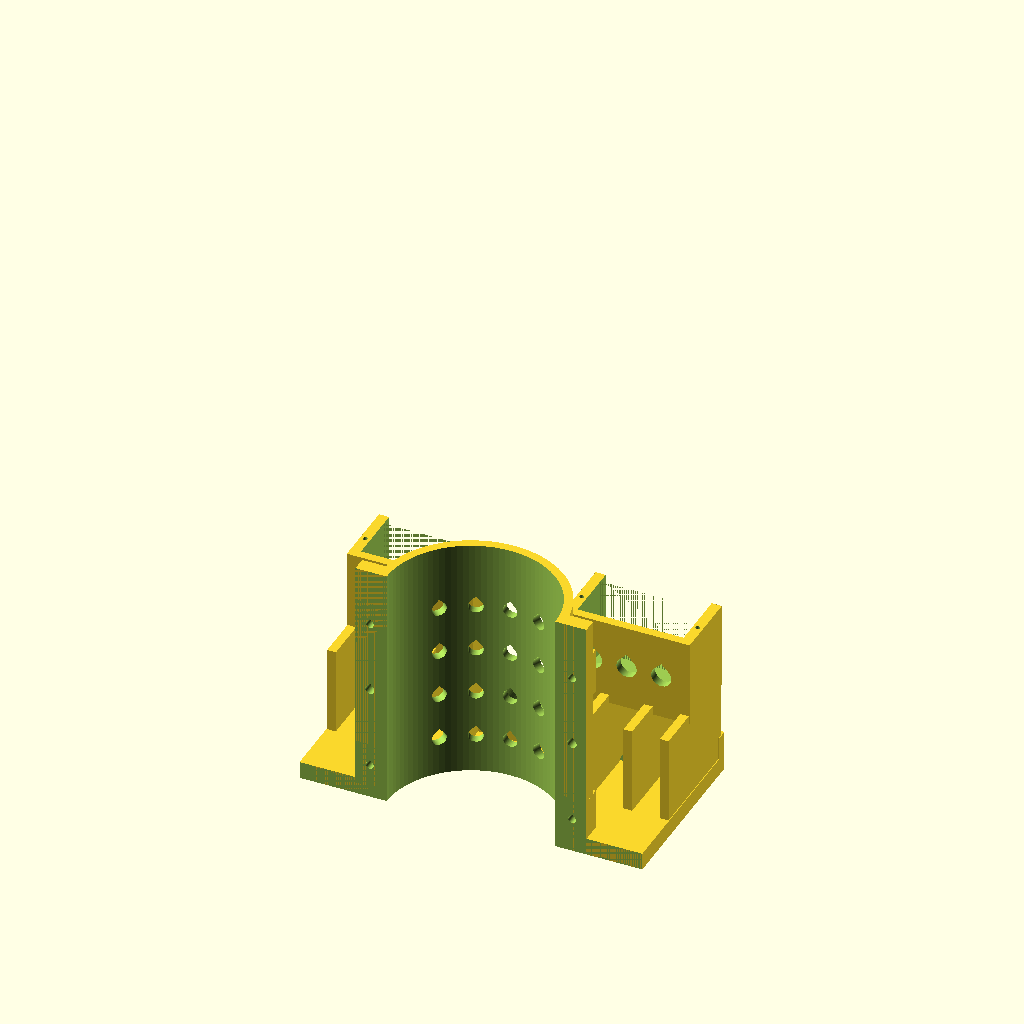
Cell 1: rendered with the file's own defaults.
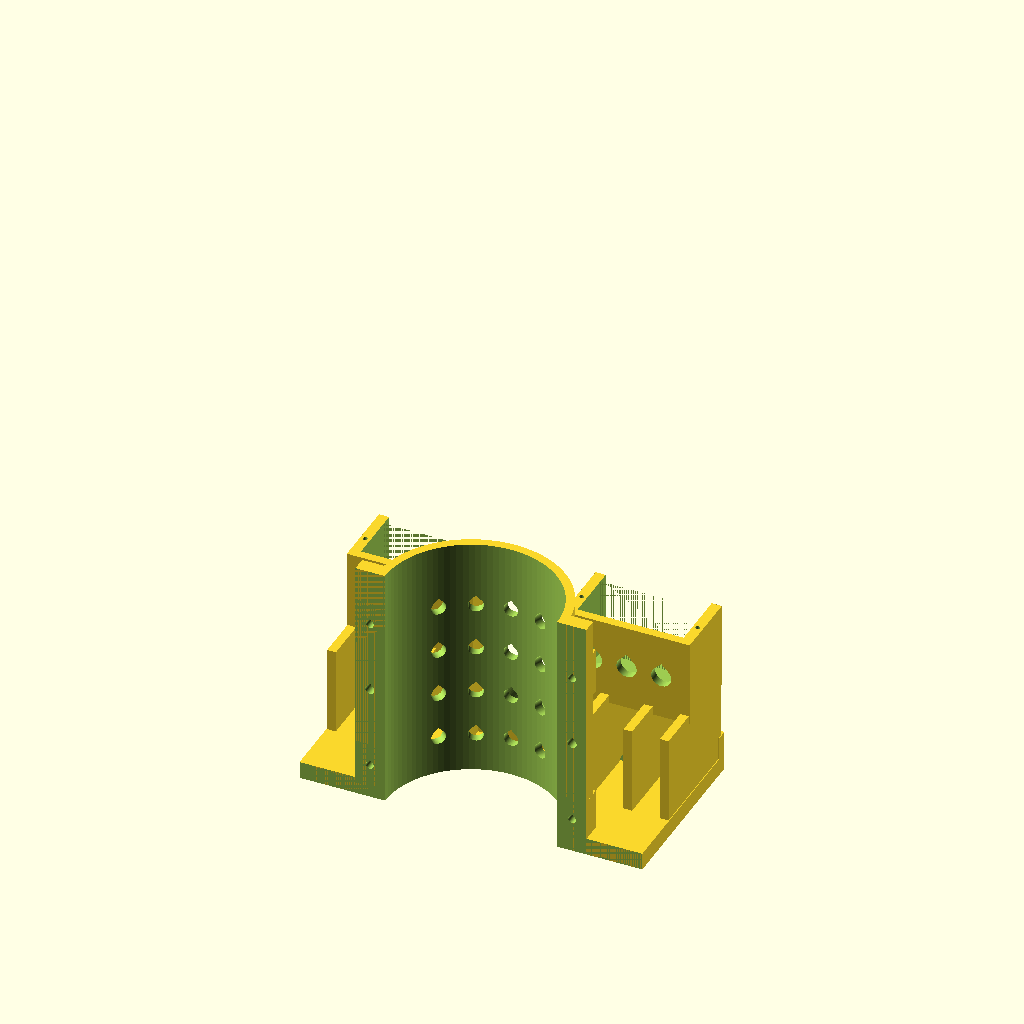
Cell 2 — pad_t set to 2.4, the other parameters unchanged.
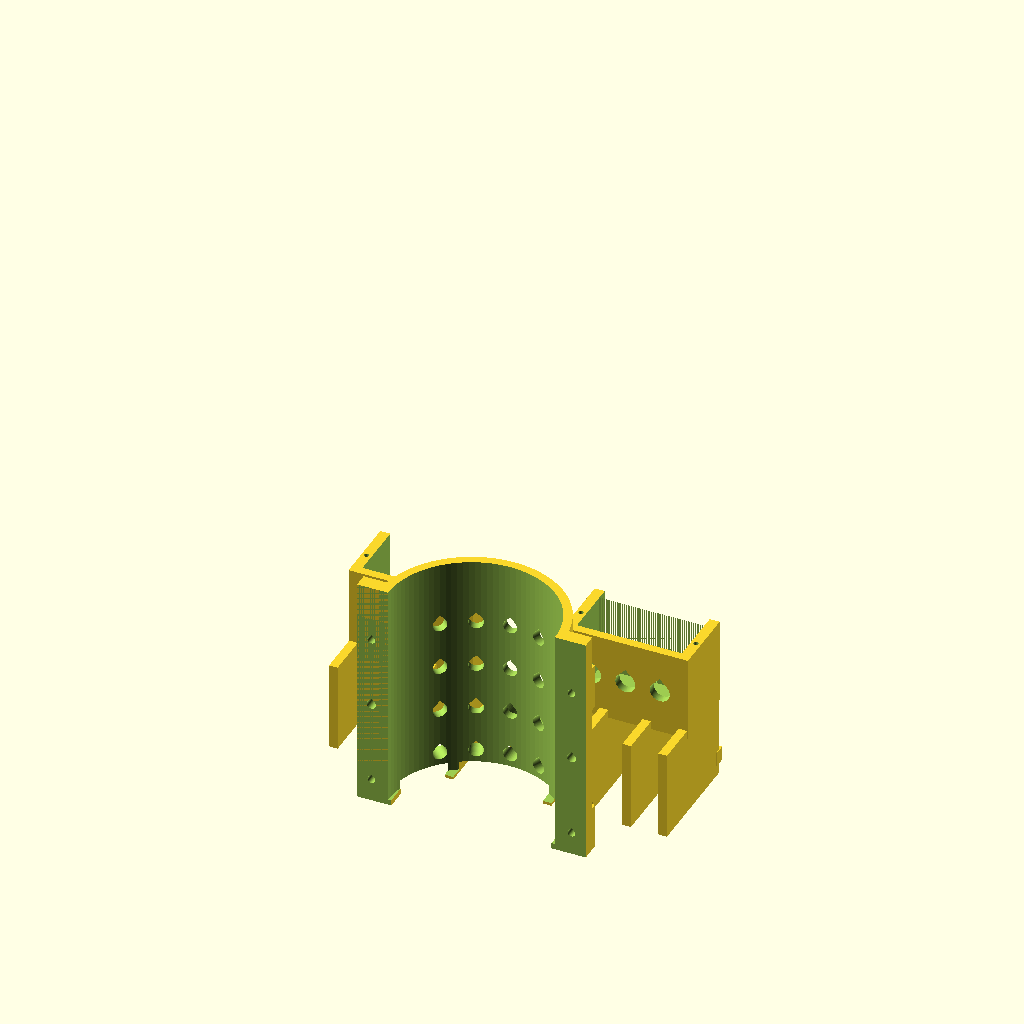
Cell 3 — shell_z0 set to 36, the other parameters unchanged.
All cells are drawn from the same view direction (rotation 55°, 0°, 25°, orthographic, colour scheme Cornfield), but the view is re-fitted for each cell, so position and scale can differ between cells as well as the parameter.
The OpenSCAD source (parts/child/exterior/printed/child_shell_fwd/child_shell_fwd.scad):
// =====================================================================
// child_shell_fwd.scad — 子機 外装 前半シェル (1個印刷)
//
// child_shell_aft と対で耐圧容器を挟む「ゲート」側。M5 蝶ボルト 4 本で外れ、
// 外すと容器を真上に抜ける。カメラ 2 台とライトはこちら側に載る。
//
// ★ 左右のカメラポッドを 1 部品に一体化してある。基線 (レンズ間隔) が
//   組立誤差の影響を受けず、単一部品の寸法として決まるようにするため。
//   base_line = 150.0 mm。ポッド底の位置決めパッドで Z も再現する。
//
//   持つもの: カメラポッド x2 (基線 150 / 前面開放 / フード 8mm)
//             / 底デッキ (= 前方バンパ + ベッド接地面) / ライト鞍座
//             / 縦フィン x8 (ポッド荷重をデッキとスキンへ流す)
//
// 座標系: Z = 上 (チューブ下端面が z=0)、+Y = カメラの向き(前)、X = 基線方向。
//         このシェルは y >= 0 側のみ。
// 印刷向き: このまま (Z が積層方向)。サポート不要。
//   底デッキ(z18..30)がベッド接地面 (約 200cm2) なので反りに強い。
//   幅 237 は X1-Carbon (256) にブリム 3mm 込みで収まる。ベッド中央に置くこと。
// =====================================================================

/* [耐圧容器 (STL 実測)] */
tube_od   = 114.3;
pad_t     = 1.2;            // 保護シート厚 (EVA/ゴム) 片側

/* [シェル共通 — child_shell_aft と同じ値にすること] */
skin_t    = 6;
shell_z0  = 18;
shell_z1  = 190;
rail_x0   = 56;
rail_x1   = 80;
rail_t    = 10;
boss_t    = 14;             // 前側ボルトボス厚み (後側は 24。ねじは M5x35)
bolt_x    = 70;
bolt_z    = [42, 150];
pin_z     = 100;
pin_d     = 6.4;            // aft のピン Ø6 に対する受け穴
flare_r   = 78;
flare_h   = 10;
m5_d      = 5.4;

/* [カメラ: DJI Osmo Action 6 (実寸 72.8 x 47.2 x 33.1)] */
cam_w     = 72.8;           // 横 (ランドスケープ)
cam_h     = 47.2;           // 縦
cam_d     = 33.1;           // 奥行 (レンズ軸方向)
cam_clr   = 0.6;            // クレードル クリアランス (両側合計)
lens_dx   = 0;              // レンズ軸の本体X中心からのずれ (外向き +)。**要実測**
cam_fov_h = 145;            // 水平画角 (155deg 対角からの推定)。**要確認**
cam_fov_v = 105;            // 垂直画角 (同上)
cam_fov_d = 155;            // 対角画角 (DJI 公称)

/* [基線とカメラ位置] */
base_line = 150;            // ★ レンズ間隔。解析で使う値。銘板は .md に記録
lens_y    = 110;            // レンズ面 (カメラ前面) の y。ポッド後壁がスキンに
                            // 食い込まない最小値 + 余裕 (assert 8 参照)
cam_ax_z  = 115;            // レンズ軸の z

/* [カメラポッド] */
pod_wall  = 7;              // 側壁 (M4 タップ代を持たせる)
pod_floor = 6;
pod_rear  = 6;
hood      = 8;              // 側壁/床がレンズ面より前へ出る量 (画角を蹴らない範囲)
pod_top   = 145;            // 側壁上端 = 蓋の座 (カメラ上面 +6.4)
pad_d     = 8;              // 底の位置決めパッド Ø
pad_h     = 0.8;            // 同 高さ (Z の再現性を出す)
tab_t     = 3;              // 前抜け止めタブ 出っ張り
tab_z1    = 102;            // 同 上端 (画角外に収めること)
m4_pilot  = 3.3;            // M4 タッピング下穴
lid_sc_y  = 90;             // 蓋ねじの y

/* [縦フィン (ポッド → デッキ / スキン)] */
fin_t     = 6;
fin_x     = [34.3, 60, 90, 115.2];   // 右ポッド側のフィン中心 x
fin_y0    = 40;             // 後端 (チューブ穴で削られる)

/* [底デッキ = 前方バンパ + ベッド接地面] */
deck_z1   = 30;
deck_y1   = 122;            // 機体の最前端
deck_ch   = 45;             // 前角の 45deg 面取り (流線形)
rim_y0    = 114;            // 前縁リム (バンパ)
rim_z1    = 46;

/* [水中ライト (未選定 / 割りクランプの下半分)] */
light_d   = 40;             // 胴径 **要選定**
light_z   = 58;             // 軸中心 z
light_y0  = 78;             // 鞍座 y 範囲
light_y1  = 118;
light_m4x = 28;             // 上クランプ M4 の x (±)
light_m4y = [86, 110];      // 同 y
light_blk = 35;             // 鞍座ブロック 半幅

/* [通水・結束] */
vent_d    = 10;
vent_a    = [0, 22, -22, 45, -45];   // +Y からの方位角
vent_z    = [45, 78, 111, 144];
tie_w     = 4;
tie_h     = 12;
tie_x     = [-100, -60, 60, 100];    // デッキ上の結束スロット x
tie_y     = 96;

$fn = 96;

// ---- 導出 -----------------------------------------------------------
bore_d   = tube_od + 2*pad_t;
bore_r   = bore_d/2;                 // 58.35
skin_r   = bore_r + skin_t;          // 64.35
pod_cx   = base_line/2 - lens_dx;    // ポッド (カメラ本体) の中心 x
in_hw    = (cam_w + cam_clr)/2;      // クレードル内 半幅
cam_z0   = cam_ax_z - cam_h/2;       // カメラ底面 z
flr_top  = cam_z0 - pad_h;           // ポッド床 上面
in_y0    = lens_y - cam_d - cam_clr; // クレードル内 後端
in_z1    = cam_z0 + cam_h + cam_clr; // クレードル内 上端
pod_x0   = pod_cx - in_hw - pod_wall;
pod_x1   = pod_cx + in_hw + pod_wall;
pod_y1   = lens_y + hood;            // ポッド前端 (フード)
half_w   = pod_x1;                   // 機体 半幅
corner   = sqrt(pow(in_hw,2) + pow((cam_h+cam_clr)/2,2));  // 画角の対角基準

// 障害物 (dx,dy,dz = レンズ基準) が画角に入るか
function in_fov(dx, dy, dz) =
    dy > 0 && abs(dx) < dy*tan(cam_fov_h/2) && abs(dz) < dy*tan(cam_fov_v/2);

// ---- 干渉・成立性チェック --------------------------------------------
// 1) 250 x 250 x 300 の外形枠
assert(2*half_w <= 250, str("全幅 ", 2*half_w, " が 250 超"));
assert(deck_y1 <= 125, str("前端 ", deck_y1, " が 125 超"));
assert(2*half_w + 6 <= 256, str("X1-Carbon のベッド 256 に入らない: ", 2*half_w));
// 2) フードが画角を蹴らないこと (対角が最も厳しい)
assert(hood*tan(cam_fov_d/2) < corner,
       str("フードが対角画角を蹴る: ", hood*tan(cam_fov_d/2), " >= ", corner));
assert(!in_fov(in_hw, hood, 0), "フード側壁が水平画角に入る");
assert(!in_fov(0, hood, (cam_h+cam_clr)/2), "フード床が垂直画角に入る");
// 3) 前抜け止めタブが画角に入らないこと
assert(!in_fov(in_hw - tab_t, pod_y1 - lens_y, cam_ax_z - tab_z1),
       str("前抜け止めタブが画角に入る (tab_z1 を下げる)"));
// 4) ライトが画角に入らないこと (最も内側・最も上・最も前の点で判定)
assert(!in_fov(base_line/2 - light_d/2, light_y1 - lens_y, cam_ax_z - (light_z + light_d/2)),
       str("ライトが画角に入る: 上端 z=", light_z + light_d/2, " 前端 y=", light_y1));
// 5) 前縁リム(バンパ)が画角に入らないこと
assert(!in_fov(base_line/2, deck_y1 - lens_y, cam_ax_z - rim_z1),
       str("前縁リムが画角に入る: rim_z1=", rim_z1, " を下げること"));
// 6) デッキ本体が画角に入らないこと
assert(!in_fov(base_line/2, deck_y1 - lens_y, cam_ax_z - deck_z1), "底デッキが画角に入る");
// 7) 締結まわり
assert(bolt_x - m5_d/2 > bore_r + 2, "締結M5がチューブ穴と干渉");
assert(bolt_x + m5_d/2 < rail_x1 - 4, "締結M5の端距離不足");
assert(pin_z + pin_d/2 < bolt_z[1] - 16 && pin_z - pin_d/2 > bolt_z[0] + 16,
       "位置決めピン穴がボルトボスと干渉");
// 8) ポッドとチューブ穴が干渉しないこと (ポッド後壁がチューブより前)
assert(in_y0 - pod_rear > skin_r + 2,
       str("ポッド後壁がスキンに食い込む: ", in_y0 - pod_rear, " <= ", skin_r + 2));
// 9) 左右ポッドが中央で衝突しないこと / ライト鞍座と干渉しないこと
assert(pod_x0 > 4, str("左右ポッドが中央で衝突: pod_x0=", pod_x0));
assert(light_blk < pod_x0 - 2 || light_z + light_d/2 + 2 < flr_top,
       "ライト鞍座がカメラポッドと干渉");
assert(light_m4x + 5 <= light_blk, "ライトクランプ M4 が鞍座ブロックからはみ出し");
assert(light_y0 >= light_m4y[0] - 8 && light_y1 >= light_m4y[1] + 8,
       "ライトクランプ M4 の端距離不足");
// 10) フィンがポッド床を支えられるピッチであること (ブリッジ 40mm 以下)
for (i = [0 : len(fin_x)-2])
    assert(fin_x[i+1] - fin_x[i] - fin_t <= 40,
           str("フィン間隔が広すぎてポッド床がブリッジできない: ",
               fin_x[i+1] - fin_x[i] - fin_t, "mm"));
assert(fin_x[0] - fin_t/2 >= pod_x0 - 0.01 && fin_x[len(fin_x)-1] + fin_t/2 <= pod_x1 + 0.01,
       "フィンがポッドの外にはみ出し");
// 11) 通水穴がフィン/レール/鞍座に掛からないこと
for (a = vent_a) {
    vx = abs(skin_r*sin(a));
    for (fx = fin_x)
        assert(abs(vx - fx) > (vent_d + fin_t)/2 + 1,
               str("通水穴 a=", a, " がフィン x=", fx, " に掛かる"));
    assert(vx + vent_d/2 < rail_x0 || skin_r*cos(a) - vent_d/2 > rail_t + 2,
           str("通水穴 a=", a, " が合わせ面レールに掛かる"));
}
assert(skin_r + 8 < light_y0 - 2, "通水穴の抜き代がライト鞍座に当たる");
// 12) 蓋まわり
assert(lid_sc_y > in_y0 + 6 && lid_sc_y < pod_y1 - 6, "蓋ねじの y が側壁の範囲外");
assert(pod_wall/2 - m4_pilot/2 >= 1.5,
       str("蓋ねじ下穴まわりの側壁残肉不足: ", pod_wall/2 - m4_pilot/2, "mm"));
assert(pod_top >= in_z1 + 4, str("ポッド側壁上端がカメラ上面に近すぎる: ", pod_top - in_z1));
assert(pod_top - 12 > flr_top, "蓋ねじの下穴がポッド床まで届いてしまう");
// 13) 抜け止めタブがカメラの挿入 (上から落とし込み) を邪魔しないこと
assert(tab_z1 > flr_top + 6, "抜け止めタブが低すぎて効かない");
assert(tab_t < in_hw - 20, "抜け止めタブが出過ぎてレンズ前を塞ぐ");

// ---- 共通モジュール ---------------------------------------------------
// 軸 = +Y (0..h)、稜が +Z を向くティアドロップ穴 (cube + cylinder のみ)。
module teardrop_py(d, h) {
    r = d/2;
    rotate([-90,0,0]) union() {
        cylinder(d=d, h=h);
        rotate([0,0,225]) cube([r, r, h]);
    }
}

// ---- 部品 -------------------------------------------------------------
module skin() {                       // 半円筒スキン + 底フレア
    intersection() {
        union() {
            translate([0,0,shell_z0]) cylinder(r=skin_r, h=shell_z1-shell_z0);
            translate([0,0,shell_z0]) cylinder(r1=flare_r, r2=skin_r, h=flare_h);
        }
        translate([-200,0,shell_z0]) cube([400,200,400]);      // y>=0 のみ
    }
}

module rail_pair() {                  // 合わせ面レール + ボルトボス
    for (s=[-1,1]) mirror([s<0?1:0,0,0]) {
        translate([rail_x0, 0, shell_z0])
            cube([rail_x1-rail_x0, rail_t, shell_z1-shell_z0]);
        for (bz=bolt_z)
            translate([rail_x0, 0, bz-16]) cube([rail_x1-rail_x0, boss_t, 32]);
    }
}

module deck() {                       // 底デッキ (前方バンパ + ベッド接地面)
    difference() {
        union() {
            translate([-half_w, 0, shell_z0]) cube([2*half_w, deck_y1, deck_z1-shell_z0]);
            translate([-half_w, rim_y0, shell_z0])            // 前縁リム
                cube([2*half_w, deck_y1-rim_y0, rim_z1-shell_z0]);
        }
        // 前角を 45deg に落として流線形にする (丸めは Fusion で付ける)
        for (s=[-1,1]) mirror([s<0?1:0,0,0])
            translate([half_w, deck_y1, shell_z0-2]) rotate([0,0,45])
                translate([0,-100,0]) cube([100, 200, rim_z1-shell_z0+4]);
    }
}

module fins() {                       // 縦フィン (ポッド荷重をデッキ/スキンへ)
    for (s=[-1,1]) mirror([s<0?1:0,0,0]) for (fx=fin_x)
        translate([fx-fin_t/2, fin_y0, deck_z1-2])
            cube([fin_t, pod_y1-fin_y0, flr_top-deck_z1+2]);
}

module pods() {                       // カメラポッド (前面開放・上面開放)
    for (s=[-1,1]) mirror([s<0?1:0,0,0]) {
        translate([pod_x0, in_y0-pod_rear, flr_top-pod_floor])
            cube([pod_x1-pod_x0, pod_y1-(in_y0-pod_rear), pod_top-(flr_top-pod_floor)]);
        // 底の位置決めパッド x3 (カメラの Z 基準)
        for (p = [[pod_cx-25, in_y0+8], [pod_cx+25, in_y0+8], [pod_cx, lens_y-8]])
            translate([p[0], p[1], flr_top]) cylinder(d=pad_d, h=pad_h);
        // 前抜け止めタブ (上から落とし込めて、前へは抜けない)
        for (sx=[-1,1])
            translate([pod_cx + sx*in_hw - (sx>0 ? tab_t : 0), lens_y, flr_top])
                cube([tab_t, hood, tab_z1-flr_top]);
    }
}

module light_saddle() {               // ライト割りクランプの下半分
    translate([-light_blk, light_y0, shell_z0])
        cube([2*light_blk, light_y1-light_y0, light_z-shell_z0]);
}

// ---- 切り欠き ---------------------------------------------------------
module cut_bore() {
    translate([0,0,shell_z0-6]) cylinder(d=bore_d, h=shell_z1-shell_z0+12);
}

module cut_aft_half() {               // 合わせ面 (y=0) より後ろを落とす
    translate([-300,-300,-50]) cube([600,300,500]);
}

module cut_bolts() {                  // 締結 M5 通し (蝶ボルト頭は前側)
    for (s=[-1,1]) mirror([s<0?1:0,0,0]) for (bz=bolt_z)
        translate([bolt_x, -3, bz]) teardrop_py(m5_d, boss_t+8);
}

module cut_pins() {                   // aft のピン受け
    for (s=[-1,1]) mirror([s<0?1:0,0,0])
        translate([bolt_x, -1, pin_z]) teardrop_py(pin_d, 9);
}

module cut_pod_inside() {             // クレードル内腔 + 上面開放 + 水抜き
    for (s=[-1,1]) mirror([s<0?1:0,0,0]) {
        // レンズ面まで: クレードル幅いっぱい (上面開放)
        translate([pod_cx-in_hw, in_y0, flr_top])
            cube([2*in_hw, lens_y-in_y0, pod_top-flr_top+2]);
        // レンズ面より前: 抜け止めタブを残して開放 (フード側壁は残す)
        translate([pod_cx-in_hw+tab_t, lens_y-0.01, flr_top])
            cube([2*(in_hw-tab_t), pod_y1-lens_y+4, pod_top-flr_top+2]);
        // タブより上も開放 (画角を蹴らないため)
        translate([pod_cx-in_hw, lens_y-0.01, tab_z1])
            cube([2*in_hw, pod_y1-lens_y+4, pod_top-tab_z1+2]);
        for (dx=[-22,22])                                      // 床の水抜き
            translate([pod_cx+dx, in_y0+14, flr_top-pod_floor-2])
                cylinder(d=6, h=pod_floor+4);
        for (dx=[-24,0,24])                                    // 後壁の通水・軽量化
            translate([pod_cx+dx, in_y0-pod_rear-2, cam_ax_z]) teardrop_py(14, pod_rear+4);
    }
}

module cut_lid_screws() {             // 蓋 M4 タッピング下穴 (側壁の上面)
    for (s=[-1,1]) mirror([s<0?1:0,0,0]) for (sx=[-1,1])
        translate([pod_cx + sx*(in_hw + pod_wall/2), lid_sc_y, pod_top-12])
            cylinder(d=m4_pilot, h=13);
}

module cut_light() {                  // ライト胴の鞍 + 上クランプ M4 下穴
    translate([0, light_y0-2, light_z]) rotate([-90,0,0])
        cylinder(d=light_d, h=light_y1-light_y0+4);
    translate([-light_d/2, light_y0-2, light_z])               // 上半分を開放
        cube([light_d, light_y1-light_y0+4, light_d]);
    for (sx=[-1,1]) for (ly=light_m4y)
        translate([sx*light_m4x, ly, light_z-14]) cylinder(d=m4_pilot, h=15);
}

module cut_vents() {
    for (a=vent_a) for (z=vent_z)
        rotate([0,0,a]) translate([0, bore_r-6, z]) teardrop_py(vent_d, 20);
}

module cut_ties() {                   // デッキ上の結束スロット (ライト配線用)
    for (tx=tie_x) for (s=[-1,1])
        translate([tx - tie_h/2, tie_y + s*7 - tie_w/2, shell_z0-2])
            cube([tie_h, tie_w, deck_z1-shell_z0+4]);
}

// ---- 本体 -------------------------------------------------------------
difference() {
    union() {
        skin();
        rail_pair();
        deck();
        fins();
        pods();
        light_saddle();
    }
    cut_bore();
    cut_aft_half();
    cut_bolts();
    cut_pins();
    cut_pod_inside();
    cut_lid_screws();
    cut_light();
    cut_vents();
    cut_ties();
}

echo(str("★ 基線 base_line = ", base_line, " mm (レンズ間隔)"));
echo(str("レンズ位置 = (±", base_line/2, ", ", lens_y, ", ", cam_ax_z, ")"));
echo(str("外形 W=", 2*half_w, "  y=0..", deck_y1, "  z=", shell_z0, "..", shell_z1));
echo(str("フード ", hood, "mm / 対角画角の余裕 ", corner - hood*tan(cam_fov_d/2), "mm"));
echo(str("ポッド内寸 ", 2*in_hw, " x ", lens_y-in_y0, " x ", in_z1-flr_top));
Parameter table extracted from the source (name, type, default, range or options):
tube_od: number, default 114.3
pad_t: number, default 1.2
skin_t: number, default 6
shell_z0: number, default 18
shell_z1: number, default 190
rail_x0: number, default 56
rail_x1: number, default 80
rail_t: number, default 10
boss_t: number, default 14
bolt_x: number, default 70
bolt_z: vector, default [42, 150]
pin_z: number, default 100
pin_d: number, default 6.4
flare_r: number, default 78
flare_h: number, default 10
m5_d: number, default 5.4
cam_w: number, default 72.8
cam_h: number, default 47.2
cam_d: number, default 33.1
cam_clr: number, default 0.6
lens_dx: number, default 0
cam_fov_h: number, default 145
cam_fov_v: number, default 105
cam_fov_d: number, default 155
base_line: number, default 150
lens_y: number, default 110
cam_ax_z: number, default 115
pod_wall: number, default 7
pod_floor: number, default 6
pod_rear: number, default 6
hood: number, default 8
pod_top: number, default 145
pad_d: number, default 8
pad_h: number, default 0.8
tab_t: number, default 3
tab_z1: number, default 102
m4_pilot: number, default 3.3
lid_sc_y: number, default 90
fin_t: number, default 6
fin_x: vector, default [34.3, 60, 90, 115.2]
fin_y0: number, default 40
deck_z1: number, default 30
deck_y1: number, default 122
deck_ch: number, default 45
rim_y0: number, default 114
rim_z1: number, default 46
light_d: number, default 40
light_z: number, default 58
light_y0: number, default 78
light_y1: number, default 118
light_m4x: number, default 28
light_m4y: vector, default [86, 110]
light_blk: number, default 35
vent_d: number, default 10
vent_z: vector, default [45, 78, 111, 144]
tie_w: number, default 4
tie_h: number, default 12
tie_x: vector, default [-100, -60, 60, 100]
tie_y: number, default 96
